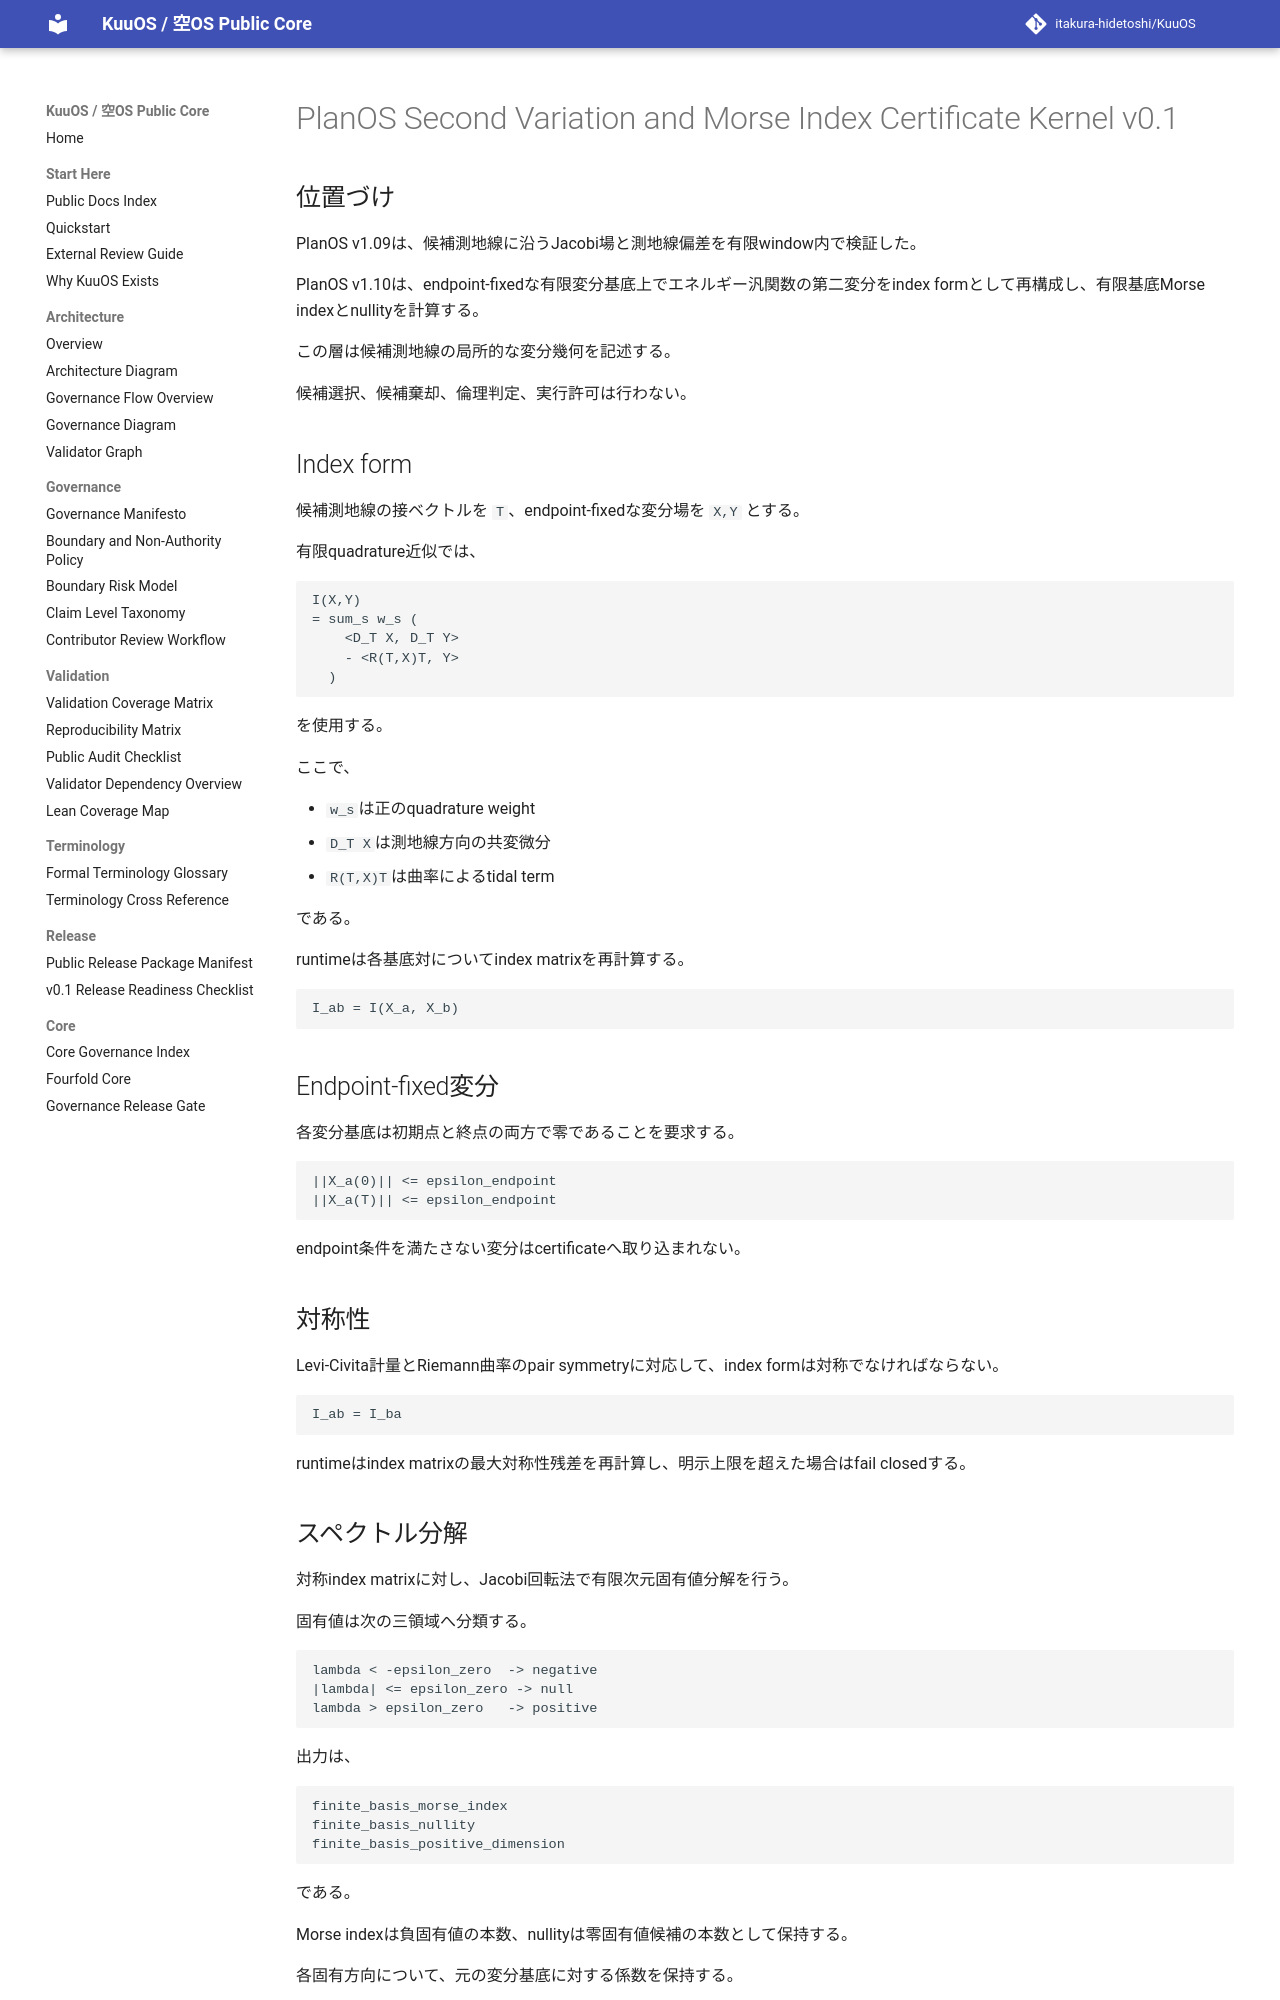

repository: itakura-hidetoshi/KuuOS · page: planos_second_variation_morse_index_certificate_kernel_v0_1/index.html · generator: mkdocs

# PlanOS Second Variation and Morse Index Certificate Kernel v0.1

## 位置づけ

PlanOS v1.09は、候補測地線に沿うJacobi場と測地線偏差を有限window内で検証した。

PlanOS v1.10は、endpoint-fixedな有限変分基底上でエネルギー汎関数の第二変分をindex formとして再構成し、有限基底Morse indexとnullityを計算する。

この層は候補測地線の局所的な変分幾何を記述する。

候補選択、候補棄却、倫理判定、実行許可は行わない。

## Index form

候補測地線の接ベクトルを `T`、endpoint-fixedな変分場を `X,Y` とする。

有限quadrature近似では、

```text
I(X,Y)
= sum_s w_s (
    <D_T X, D_T Y>
    - <R(T,X)T, Y>
  )
```

を使用する。

ここで、

- `w_s`は正のquadrature weight
- `D_T X`は測地線方向の共変微分
- `R(T,X)T`は曲率によるtidal term

である。

runtimeは各基底対についてindex matrixを再計算する。

```text
I_ab = I(X_a, X_b)
```

## Endpoint-fixed変分

各変分基底は初期点と終点の両方で零であることを要求する。

```text
||X_a(0)|| <= epsilon_endpoint
||X_a(T)|| <= epsilon_endpoint
```

endpoint条件を満たさない変分はcertificateへ取り込まれない。

## 対称性

Levi-Civita計量とRiemann曲率のpair symmetryに対応して、index formは対称でなければならない。

```text
I_ab = I_ba
```

runtimeはindex matrixの最大対称性残差を再計算し、明示上限を超えた場合はfail closedする。

## スペクトル分解

対称index matrixに対し、Jacobi回転法で有限次元固有値分解を行う。

固有値は次の三領域へ分類する。

```text
lambda < -epsilon_zero  -> negative
|lambda| <= epsilon_zero -> null
lambda > epsilon_zero   -> positive
```

出力は、

```text
finite_basis_morse_index
finite_basis_nullity
finite_basis_positive_dimension
```

である。

Morse indexは負固有値の本数、nullityは零固有値候補の本数として保持する。

各固有方向について、元の変分基底に対する係数を保持する。
